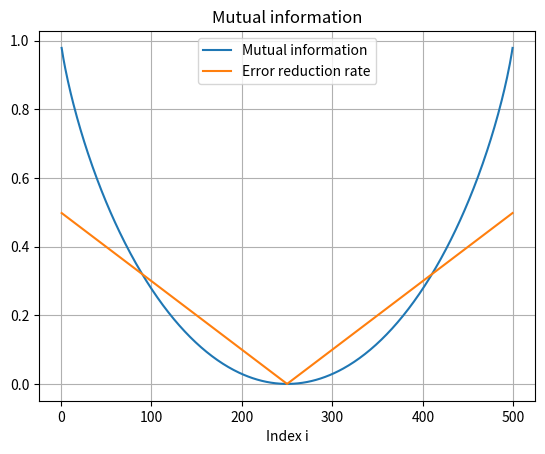

Write Python code to recreate this figure.
# -*- coding: utf-8 -*-
"""
Created on Sat Jan 13 13:05:09 2018

[redacted]
"""

import pandas as pd
import numpy as np
import matplotlib.pyplot as plt

# Function of the error reduction rate
def error_red(n0, p0, n1, p1, D):
    return ( 1/D ) * ( np.minimum(n0+n1,p0+p1) - ( np.minimum(n0,p0) + np.minimum(n1,p1) ) )

# Function for calculating the mutual information
# If one of the denominators is 0 just set the whole term to 0
"""
def mutual_inf(n0,p0,n1,p1,D):
    mut_inf = 0
    if ( n0 != 0 ):
        mut_inf += (n0/D) * np.log2( (D*n0)/((n0+p0)*(n0+n1)) )
    if ( p0 != 0 ):
        mut_inf += (p0/D) * np.log2( (D*p0)/((n0+p0)*(p0+p1)) )
    if ( n1 != 0 ):
        mut_inf += (n1/D) * np.log2( (D*n1)/((n1+p1)*(n0+n1)) )
    if ( p1 != 0 ):
        mut_inf += (p1/D) * np.log2( (D*p1)/((n1+p1)*(p0+p1)) )
    return mut_inf
"""
#"""
#Old definition
def mutual_inf(n0, p0, n1, p1, D):
    #print(n0,p0,n1,p1)
    mut_inf = 0
    if ( ((n0+p0)*(n0+n1)) != 0 and (D*n0)/((n0+p0)*(n0+n1)) != 0 ):
        mut_inf += (n0/D) * np.log2( (D*n0)/((n0+p0)*(n0+n1)) )
    if ( (n0+p0)*(p0+p1) != 0 and (D*p0)/((n0+p0)*(p0+p1)) != 0 ):
        mut_inf += (p0/D) * np.log2( (D*p0)/((n0+p0)*(p0+p1)) )
    if ( (n1+p1)*(n0+n1) != 0 and (D*n1)/((n1+p1)*(n0+n1)) != 0 ):
        mut_inf += (n1/D) * np.log2( (D*n1)/((n1+p1)*(n0+n1)) )
    if ( (n1+p1)*(p0+p1) != 0 and (D*p1)/((n1+p1)*(p0+p1)) != 0 ):
        mut_inf += (p1/D) * np.log2( (D*p1)/((n1+p1)*(p0+p1)) )
    return( mut_inf )
#"""
D = 1000
mut_inf = np.ndarray(0)
err_red = np.ndarray(0)
indeces = np.ndarray(0)
for i in range(1,500):
    n0 = i
    p1 = i
    n1 = 500 - i
    p0 = 500 - i
    indeces = np.append(indeces,i)
    mut_inf = np.append(mut_inf,mutual_inf(n0,p0,n1,p1,D))
    err_red = np.append(err_red,error_red(n0,p0,n1,p1,D))
    
plt.figure()
plt.plot(indeces,mut_inf,label="Mutual information")
plt.plot(indeces,err_red,label="Error reduction rate")
plt.legend()
plt.title("Mutual information")
plt.xlabel("Index i")
plt.ylabel("")
plt.grid(True)
    

























